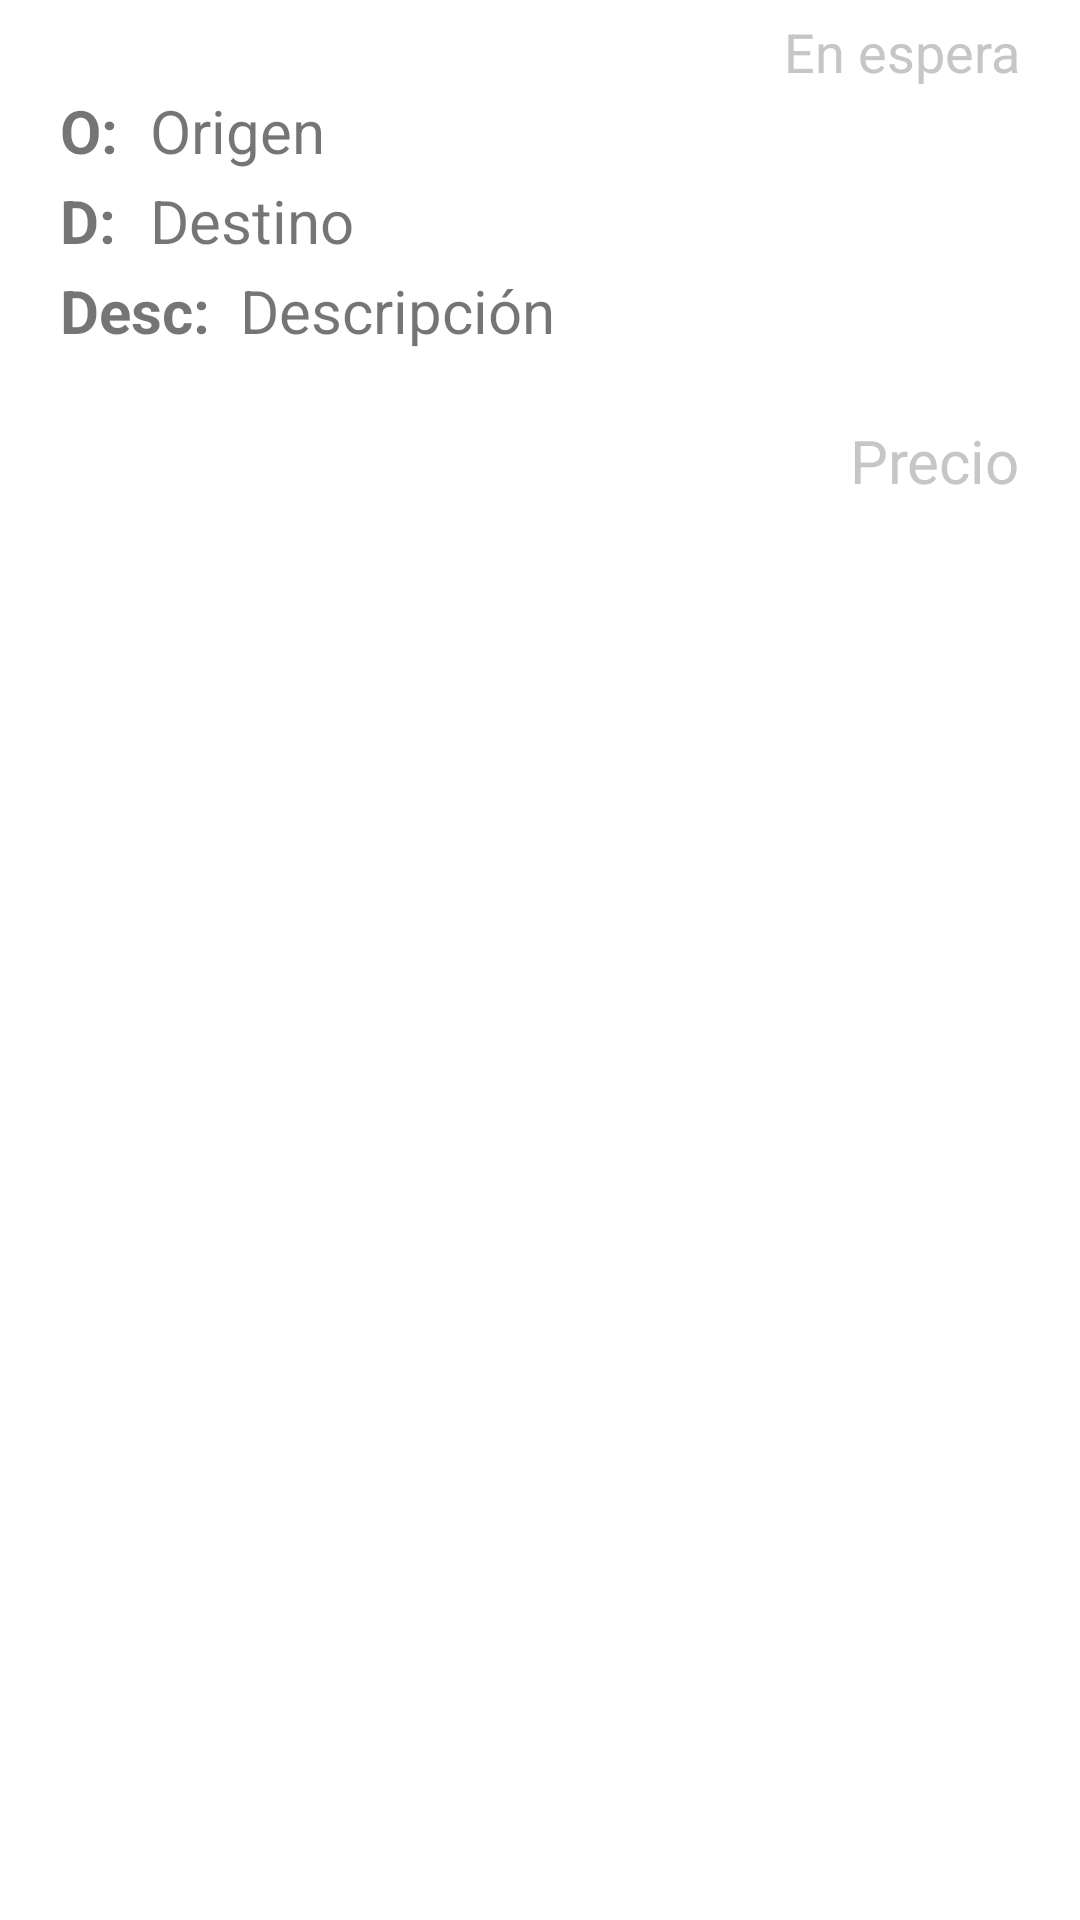

Reconstruct the res/layout file that produces this screen, plus the resources it refers to.
<!-- AndroidManifest.xml: application theme Theme.AppGeoTaxi -->
<!-- res/layout/list_travelrequest_ma.xml -->
<?xml version="1.0" encoding="utf-8"?>
<LinearLayout xmlns:android="http://schemas.android.com/apk/res/android"
    android:orientation="vertical"
    android:layout_width="match_parent"
    android:layout_height="match_parent">

    <RelativeLayout
        android:layout_width="match_parent"
        android:layout_height="match_parent">

        <TextView
            android:id="@+id/inf_status"
            android:layout_width="wrap_content"
            android:layout_height="wrap_content"
            android:layout_alignParentRight="true"
            android:layout_marginTop="5dp"
            android:layout_marginEnd="20dp"

            android:text="En espera"
            android:textColor="#c6c6c6"
            android:textSize="18dp"

            android:textStyle="normal" />

        <TextView
            android:id="@+id/inf_o"
            android:layout_width="wrap_content"
            android:layout_height="wrap_content"
            android:layout_marginTop="30dp"
            android:layout_marginHorizontal="20dp"

            android:text="O:"
            android:textSize="20dp"

            android:textStyle="bold" />

        <TextView
            android:id="@+id/inf_origin"
            android:layout_width="wrap_content"
            android:layout_height="wrap_content"
            android:layout_marginTop="30dp"
            android:layout_marginLeft="50dp"
            android:layout_marginRight="20dp"


            android:text="Origen"
            android:textSize="20dp"

            android:textStyle="normal" />

        <TextView
            android:id="@+id/inf_d"
            android:layout_width="wrap_content"
            android:layout_height="wrap_content"
            android:layout_marginTop="60dp"
            android:layout_marginHorizontal="20dp"

            android:text="D:"
            android:textSize="20dp"

            android:textStyle="bold" />

        <TextView
            android:id="@+id/inf_destination"
            android:layout_width="wrap_content"
            android:layout_height="wrap_content"
            android:layout_marginTop="60dp"
            android:layout_marginLeft="50dp"
            android:layout_marginRight="20dp"

            android:text="Destino"
            android:textSize="20dp"

            android:textStyle="normal" />

        <TextView
            android:id="@+id/inf_desc"
            android:layout_width="wrap_content"
            android:layout_height="wrap_content"
            android:layout_marginTop="90dp"
            android:layout_marginHorizontal="20dp"

            android:text="Desc:"
            android:textSize="20dp"

            android:textStyle="bold" />

        <TextView
            android:id="@+id/inf_description"
            android:layout_width="wrap_content"
            android:layout_height="wrap_content"
            android:layout_marginTop="90dp"
            android:layout_marginLeft="80dp"
            android:layout_marginRight="20dp"

            android:text="Descripción"
            android:textSize="20dp"

            android:textStyle="normal" />

        <TextView
            android:id="@+id/inf_price"
            android:layout_width="wrap_content"
            android:layout_height="wrap_content"
            android:layout_alignParentRight="true"
            android:layout_marginTop="140dp"
            android:layout_marginEnd="20dp"

            android:text="Precio"
            android:textColor="#c6c6c6"
            android:textSize="20dp"

            android:textStyle="normal" />
    </RelativeLayout>

</LinearLayout>
<!-- resources referenced by this layout -->
<resources>
  <style name="Theme.AppGeoTaxi" parent="Theme.MaterialComponents.DayNight.DarkActionBar">
          
          <item name="colorPrimary">@color/black</item>
          <item name="colorPrimaryVariant">@color/aqua</item>
          <item name="colorOnPrimary">@color/white</item>
          
          <item name="colorSecondary">@color/teal_200</item>
          <item name="colorSecondaryVariant">@color/teal_700</item>
          <item name="colorOnSecondary">@color/black</item>
          
          <item name="android:statusBarColor">?attr/colorPrimaryVariant</item>
          
      </style>
  <color name="black">#FF000000</color>
  <color name="aqua">#27C6D9</color>
  <color name="white">#FFFFFFFF</color>
  <color name="teal_200">#FF03DAC5</color>
  <color name="teal_700">#FF018786</color>
</resources>
